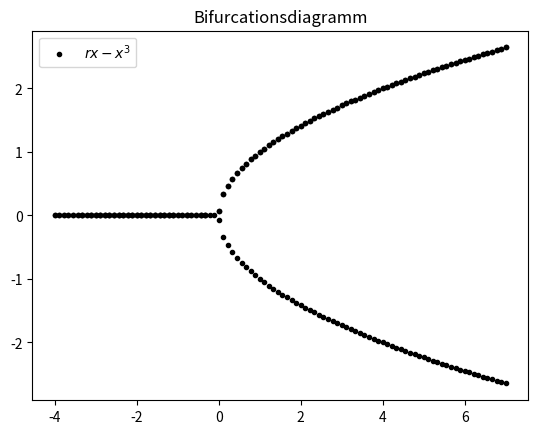

Write Python code to recreate this figure.
from scipy.integrate import odeint
import matplotlib.pyplot as plt
import numpy as np


# Calculate the Right Hand Side of the ODE
def f(y, t, r):
    return r*y - y**3


# Are you able to implement the same procedure with this function?
def g(y, t, a1, a2, n):
    (A, B) = y
    return a1/(1+A**n) - A, a2/(1+B**n) - B


# Can we generalize this function to be usable for f and g simultaneously?
def calculate_equilibrium(y0, r, t0, tmax):
    # Solve the ODE with values
    sol = odeint(f, y0, np.linspace(t0, tmax), (r,))
    # Test if the solution has converged
    succ = np.std(sol[-5:])/np.average(sol[-5:]) < 0.1
    # Return the following values:
    # y0 (initial value of y)
    # r the parameter in the ode
    # S which is the last value of the list of obtained results. We expect this to be an equilibrium
    # succ tells us if our numerical analysis determined if this was a equilibrium
    return y0, r, sol[-1,0], succ


if __name__ == "__main__":
    # Where do we start solving the ode?
    t0 = 0.0
    # Where do we stop solving the ode?
    tmax = 100.0
    
    # initial values to solve the ode for
    y_initials = np.linspace(-4, 7, num=3)
    # We vary the parameter r in the ode and plot with respect to this parameter
    r_initials = np.linspace(-4, 7, num=100)

    # Calculate the equilibria with the function we created
    points = np.array([calculate_equilibrium(yi, ri, t0, tmax) for yi in y_initials for ri in r_initials])
    # Filter them since not every calcaulated value might be a valid equilibrium
    points_filtered = np.array([p for p in points if p[-1]==True])
    # See how many we lost
    print(len(points_filtered), "of", len(points), "calculations have converged")

    # Finally plot everything to visualize
    plt.title("Bifurcationsdiagramm")
    plt.plot(points_filtered[:,1], points_filtered[:,2], '.', label="$rx - x^3$", c="k")
    plt.legend()
    plt.savefig("Bifurkationsplot.png")
    plt.show()